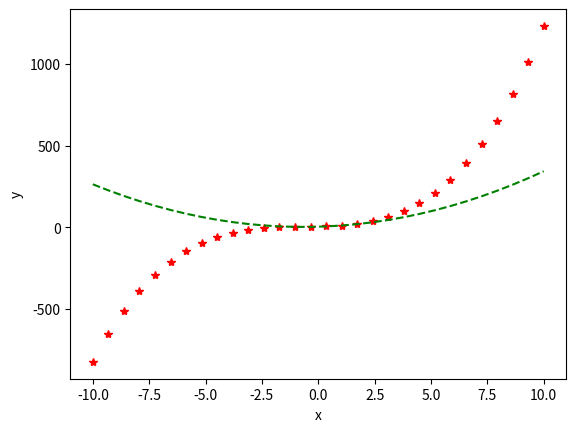

Generate this figure with matplotlib:
# -*- coding:utf-8 -*-
"""
Project   : numpy
File Name : 3_to_4_format_string
[redacted]
Date      : 8/23/2021 1:32 PM
Keywords  : func.deriv, 'ro', 'b-', 'g--'
Abstract  :
Param     : 
Usage     : py 3_to_4_format_string
Reference :
"""
import numpy as np
import matplotlib.pyplot as plt
import sys


func = np.poly1d(np.array([1, 2, 3, 4]))
func1 = func.deriv(m=1)
x = np.linspace(-10, 10, 30)
y = func(x)
y1 = func1(x)
plt.plot(x, y, 'r*')
plt.plot(x, y1, 'g--')
plt.xlabel("x")
plt.ylabel("y")
plt.show()